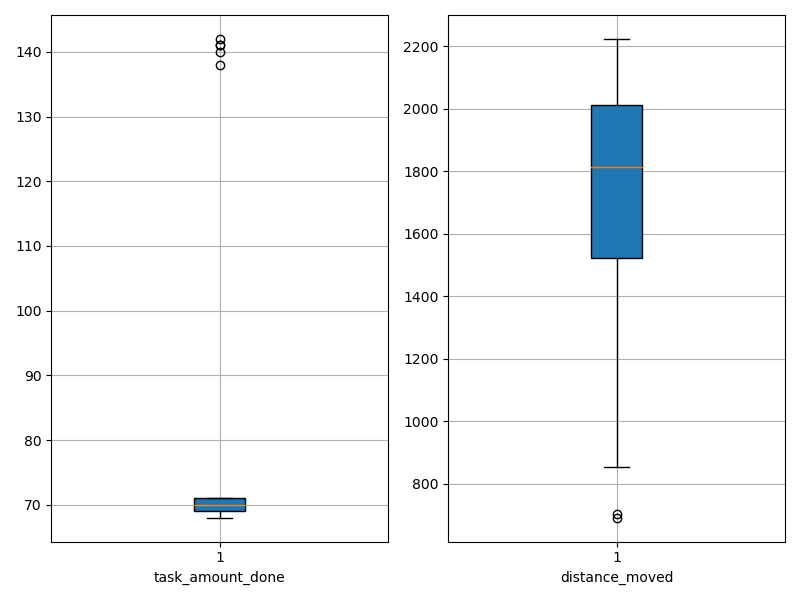

Source data for this figure (header and first rows):
agent_id, task_amount_done, distance_moved
0, 70.0, 1606
1, 68.0, 1491
2, 69.0, 911.7
3, 69.0, 1810
4, 69.0, 692.3
5, 69.0, 1498
6, 71.0, 853.9
7, 69.0, 1861
8, 70.0, 1634
9, 69.0, 1601
10, 70.0, 1803
11, 71.0, 2001
12, 70.0, 2082
13, 68.0, 921.1
14, 140.0, 1697
15, 69.0, 2175
16, 69.0, 2187
17, 70.0, 703.7
18, 71.0, 1823
19, 70.0, 1638
20, 71.0, 2075
21, 71.0, 1758
22, 69.0, 1473
23, 71.0, 1858
24, 70.0, 1969
25, 69.0, 2066
26, 71.0, 1809
27, 71.0, 2216
28, 71.0, 2180
29, 71.0, 1893
30, 70.0, 2196
31, 70.0, 1957
32, 141.0, 1817
33, 69.0, 954.4
34, 71.0, 863.1
35, 71.0, 2224
36, 142.0, 1435
37, 138.0, 1818
38, 70.0, 2124
39, 141.0, 1881
40, 71.0, 2191
41, 71.0, 2132
42, 71.0, 1664
43, 71.0, 1664
44, 70.0, 970
45, 69.0, 1711
46, 71.0, 2010
47, 69.0, 2012
48, 69.0, 1888
49, 69.0, 1006
